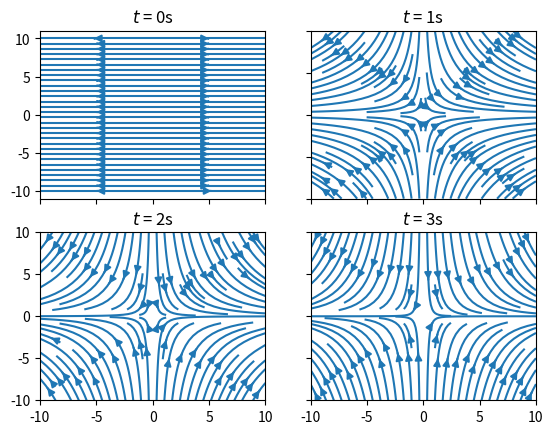

Recreate this plot in Python.
#!/usr/bin/env python3
# -*- coding: utf-8 -*-
"""
Created on Thu Sep 30 18:44:28 2021

[redacted]
"""

#streamplot
import matplotlib.pyplot as plt
import numpy as np


fig1, ((ax1, ax2), (ax3, ax4)) = plt.subplots(2, 2)

Xaxis = 10
Yaxis = 10
NumVectors = 20

xx = np.linspace(-10,Xaxis, NumVectors)
yy = np.linspace(-10,Yaxis, NumVectors)
XX,YY = np.meshgrid(xx,yy)

stream_time_instant1 = 0
stream_time_instant2 = 1
stream_time_instant3 = 2
stream_time_instant4 = 3


UU = XX
VV1 = -YY*stream_time_instant1
VV2 = -YY*stream_time_instant2
VV3 = -YY*stream_time_instant3
VV4 = -YY*stream_time_instant4

#speed = np.sqrt(UU**2 + VV**2)



ax1.streamplot(XX, YY, UU, VV1, density = 1)
ax1.set_title('$t$ = '+ str(stream_time_instant1)+"s")

ax2.streamplot(XX, YY, UU, VV2, density = 1)
ax2.set_title('$t$ = '+ str(stream_time_instant2)+"s")

ax3.streamplot(XX, YY, UU, VV3, density = 1)
ax3.set_title('$t$ = '+ str(stream_time_instant3)+"s")

ax4.streamplot(XX, YY, UU, VV4, density = 1)
ax4.set_title('$t$ = '+ str(stream_time_instant4)+"s")

for ax in fig1.get_axes():
    ax.label_outer()

